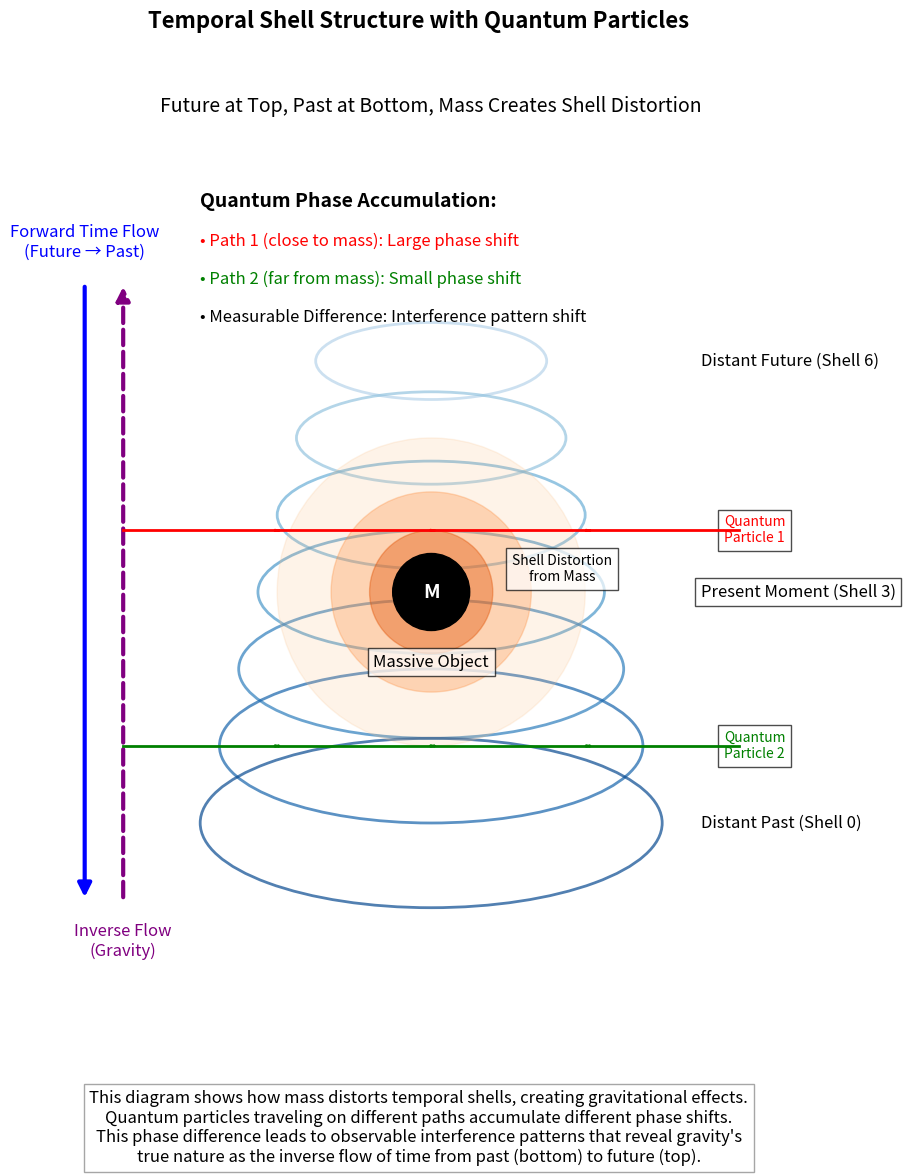

This chart was generated by the following Python code:
#!/usr/bin/env python3
"""
Simple Temporal Shell Visualization

This script creates an intuitive visualization of the temporal shell structure
with future shells at the top, past shells at the bottom, a mass in the middle,
and quantum particles traveling through the structure.
"""

import numpy as np
import matplotlib.pyplot as plt
from matplotlib.patches import Circle, FancyArrowPatch
from matplotlib.collections import PatchCollection

def create_simplified_shell_visualization():
    """Create a simplified visualization of temporal shells with quantum paths"""
    
    # Create figure and axis
    fig, ax = plt.subplots(figsize=(10, 12))
    
    # Set up the axis
    ax.set_xlim(-5, 5)
    ax.set_ylim(-6, 6)
    ax.set_aspect('equal')
    ax.axis('off')  # Hide the axes for cleaner visualization
    
    # Create temporal shells (ellipses that are wider at the bottom)
    shells = []
    labels = []
    
    # Define shell parameters
    num_shells = 7
    colors = plt.cm.Blues(np.linspace(0.3, 0.9, num_shells))
    
    # Create shells
    for i in range(num_shells):
        # Calculate position and size
        # Future shells (top) are smaller, past shells (bottom) are larger
        y_pos = 3 - i  # Start at top (future)
        
        # Ellipse parameters - wider at bottom (past)
        width = 3 + 0.5 * i
        height = 1 + 0.2 * i
        
        # Create elliptical shell
        shell = plt.matplotlib.patches.Ellipse((0, y_pos), width, height, 
                                             fill=False, edgecolor=colors[i], 
                                             linewidth=2, alpha=0.7)
        shells.append(shell)
        
        # Add shell label
        if i == 0:
            labels.append(ax.text(3.5, y_pos, "Distant Future (Shell 6)", 
                              fontsize=12, ha='left', va='center'))
        elif i == num_shells - 1:
            labels.append(ax.text(3.5, y_pos, "Distant Past (Shell 0)", 
                              fontsize=12, ha='left', va='center'))
        elif i == num_shells // 2:
            labels.append(ax.text(3.5, y_pos, "Present Moment (Shell 3)", 
                              fontsize=12, ha='left', va='center', 
                              bbox=dict(facecolor='white', alpha=0.7)))
    
    # Add shells to plot
    for shell in shells:
        ax.add_patch(shell)
    
    # Create mass in the middle (slightly above center to be near present)
    mass_y = 0  # Near the present moment
    mass = plt.Circle((0, mass_y), 0.5, color='black', zorder=10)
    ax.add_patch(mass)
    ax.text(0, mass_y, "M", color='white', ha='center', va='center', 
           fontsize=14, fontweight='bold', zorder=11)
    
    # Add mass label
    ax.text(0, mass_y - 0.8, "Massive Object", ha='center', va='top', 
           fontsize=12, bbox=dict(facecolor='white', alpha=0.7))
    
    # Create shell distortion (using partially transparent patches)
    distortion_patches = []
    
    # Parameters for distortion
    dist_colors = plt.cm.Oranges(np.linspace(0.3, 0.7, 3))
    
    # Create distortion zones
    for i, (radius, alpha) in enumerate(zip([2.0, 1.3, 0.8], [0.2, 0.3, 0.4])):
        distortion = plt.Circle((0, mass_y), radius, color=dist_colors[i], 
                              alpha=alpha, zorder=2)
        distortion_patches.append(distortion)
    
    # Add distortion to plot
    for patch in distortion_patches:
        ax.add_patch(patch)
    
    # Add distortion label
    ax.text(1.7, mass_y + 0.3, "Shell Distortion\nfrom Mass", ha='center', va='center', 
           fontsize=10, bbox=dict(facecolor='white', alpha=0.7), zorder=12)
    
    # Create quantum particle paths
    # Path 1: Close to mass
    x1 = np.linspace(-4, 4, 100)
    y1 = np.zeros_like(x1) + 0.8  # Just above the mass
    
    # Path 2: Far from mass
    x2 = np.linspace(-4, 4, 100)
    y2 = np.zeros_like(x2) - 2.0  # Below the mass, avoiding strong distortion
    
    # Plot paths
    ax.plot(x1, y1, 'r-', linewidth=2, zorder=5, label="Path 1 (Close to Mass)")
    ax.plot(x2, y2, 'g-', linewidth=2, zorder=5, label="Path 2 (Far from Mass)")
    
    # Add arrows to show direction
    arrow_props = dict(arrowstyle='->', linewidth=2, shrinkA=0, shrinkB=0, zorder=6)
    
    # Add arrows along the paths
    for x, y, color in zip([x1, x2], [y1, y2], ['r', 'g']):
        indices = [25, 50, 75]  # Positions for arrows
        for idx in indices:
            # Calculate direction for the arrow
            dx = 0.001 * (x[idx+1] - x[idx-1])
            dy = 0.001 * (y[idx+1] - y[idx-1])
            arrow = FancyArrowPatch((x[idx]-dx, y[idx]-dy), (x[idx]+dx, y[idx]+dy), 
                                  color=color, **arrow_props)
            ax.add_patch(arrow)
    
    # Add particle labels
    ax.text(3.8, y1[0], "Quantum\nParticle 1", color='red', ha='left', va='center', 
           fontsize=10, bbox=dict(facecolor='white', alpha=0.7))
    ax.text(3.8, y2[0], "Quantum\nParticle 2", color='green', ha='left', va='center', 
           fontsize=10, bbox=dict(facecolor='white', alpha=0.7))
    
    # Add major temporal flow arrow (future to past)
    time_arrow = FancyArrowPatch((-4.5, 4), (-4.5, -4), color='blue', 
                               arrowstyle='-|>', linewidth=3, 
                               mutation_scale=20)
    ax.add_patch(time_arrow)
    ax.text(-4.5, 4.3, "Forward Time Flow\n(Future → Past)", 
           color='blue', ha='center', va='bottom', fontsize=12)
    
    # Add inverse flow arrow (past to future, gravity)
    gravity_arrow = FancyArrowPatch((-4.0, -4), (-4.0, 4), color='purple', 
                                 arrowstyle='-|>', linewidth=3, 
                                 linestyle='--', mutation_scale=20)
    ax.add_patch(gravity_arrow)
    ax.text(-4.0, -4.3, "Inverse Flow\n(Gravity)", 
           color='purple', ha='center', va='top', fontsize=12)
    
    # Add phase information
    ax.text(-3, 5, "Quantum Phase Accumulation:", fontsize=14, fontweight='bold')
    ax.text(-3, 4.5, "• Path 1 (close to mass): Large phase shift", color='red', fontsize=12)
    ax.text(-3, 4.0, "• Path 2 (far from mass): Small phase shift", color='green', fontsize=12)
    ax.text(-3, 3.5, "• Measurable Difference: Interference pattern shift", fontsize=12)
    
    # Add title
    plt.suptitle("Temporal Shell Structure with Quantum Particles", fontsize=16, fontweight='bold', y=0.98)
    plt.title("Future at Top, Past at Bottom, Mass Creates Shell Distortion", fontsize=14, y=1.01)
    
    # Add explanation
    explanation = (
        "This diagram shows how mass distorts temporal shells, creating gravitational effects.\n"
        "Quantum particles traveling on different paths accumulate different phase shifts.\n"
        "This phase difference leads to observable interference patterns that reveal gravity's\n"
        "true nature as the inverse flow of time from past (bottom) to future (top)."
    )
    plt.figtext(0.5, 0.02, explanation, ha='center', fontsize=12, 
               bbox=dict(facecolor='white', edgecolor='gray', alpha=0.7))
    
    # Save high resolution image
    plt.savefig('simple_temporal_shells.png', dpi=300, bbox_inches='tight')
    plt.savefig('simple_temporal_shells.pdf', bbox_inches='tight')
    
    print("Created simplified visualization of temporal shells with quantum paths")
    print("Saved as 'simple_temporal_shells.png' and 'simple_temporal_shells.pdf'")

if __name__ == "__main__":
    create_simplified_shell_visualization()
